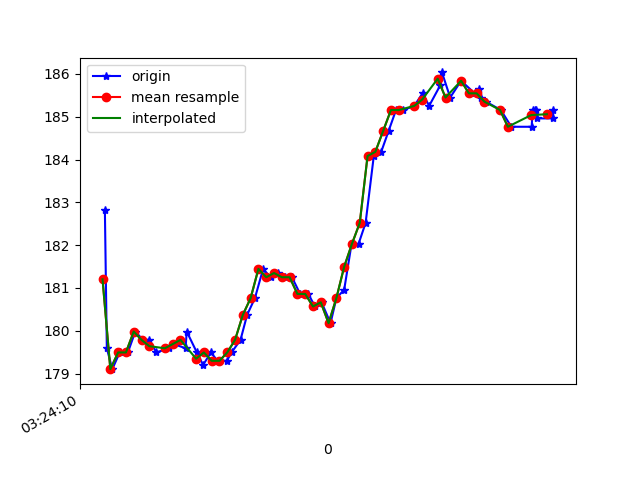

Data behind this chart, as committed beside it:
1618543450826, 1239126996468698, 182.8125, -260.35156, -73.92578
1618543450831, 1239127014873044, 179.6, -230.1, 10.16
1618543450845, 1239127033216348, 179.1, -230.5, 9.277
1618543450864, 1239127052231120, 179.5, -229.9, 9.863
1618543450885, 1239127071276414, 179.5, -229.7, 10.45
1618543450904, 1239127090382750, 180, -229.6, 10.25
1618543450924, 1239127109428044, 179.8, -229, 10.55
1618543450940, 1239127128473337, 179.8, -229.2, 10.84
1618543450958, 1239127147457588, 179.5, -230.7, 11.72
1618543450991, 1239127168456245, 179.6, -230.2, 10.25
1618543451003, 1239127186005995, 179.7, -230, 10.55
1618543451033, 1239127205203895, 179.6, -230.2, 9.961
1618543451036, 1239127224737530, 180, -230.3, 10.94
1618543451062, 1239127243477610, 179.5, -229.6, 10.55
1618543451078, 1239127262400819, 179.2, -229.6, 10.55
1618543451098, 1239127281842889, 179.5, -228.5, 10.16
1618543451115, 1239127300674534, 179.3, -227.2, 8.105
1618543451139, 1239127319719827, 179.3, -224.9, 5.469
1618543451151, 1239127338826164, 179.5, -222.3, 2.148
1618543451174, 1239127357993543, 179.8, -218.9, -4.59
1618543451191, 1239127376947272, 180.4, -216.4, -11.33
1618543451211, 1239127396145172, 180.8, -214.6, -19.73
1618543451232, 1239127415190466, 181.4, -214.6, -29.1
1618543451251, 1239127434174717, 181.2, -215.8, -36.62
1618543451269, 1239127453372617, 181.3, -217.5, -42.68
1618543451287, 1239127472387389, 181.2, -219.1, -46.88
1618543451306, 1239127491615811, 181.2, -221.7, -50.2
1618543451327, 1239127510539019, 180.9, -223.7, -55.18
1618543451348, 1239127529553792, 180.9, -226.5, -58.89
1618543451365, 1239127549819937, 180.6, -230.9, -62.5
1618543451382, 1239127567888549, 180.7, -236.2, -66.5
1618543451405, 1239127587025407, 180.2, -243.8, -70.8
1618543451420, 1239127606162264, 180.8, -252.1, -73.83
1618543451440, 1239127625299122, 181, -259.7, -74.9
1618543451459, 1239127644191809, 182, -262.1, -74.71
1618543451477, 1239127663420230, 182, -262.6, -74.32
1618543451495, 1239127682435003, 182.5, -261.3, -73.93
1618543451516, 1239127701449775, 184.1, -261.2, -74.02
1618543451535, 1239127720586632, 184.2, -261.3, -73.63
1618543451554, 1239127739723490, 184.7, -262.9, -74.22
1618543451573, 1239127758738262, 185.2, -263.2, -74.9
1618543451592, 1239127777997205, 185.2, -262, -74.32
1618543451620, 1239127797103541, 185.3, -262, -74.02
1618543451641, 1239127816362484, 185.5, -261.1, -73.93
1618543451658, 1239127835468820, 185.3, -261.7, -74.71
1618543451687, 1239127854544635, 185.7, -261.2, -74.02
1618543451691, 1239127873528886, 186, -261.2, -74.61
1618543451712, 1239127892696265, 185.4, -261.2, -74.32
1618543451740, 1239127911924686, 185.8, -260.1, -74.32
1618543451775, 1239127931366757, 185.5, -260.7, -74.22
1618543451787, 1239127950869870, 185.6, -259.7, -73.83
1618543451791, 1239127970067770, 185.4, -260.7, -73.93
1618543451804, 1239127989174107, 185.4, -260.6, -74.9
1618543451842, 1239128008463571, 185.2, -260.3, -74.61
1618543451869, 1239128027814077, 184.8, -260.8, -74.02
1618543451921, 1239128047225626, 184.8, -259.9, -74.32
1618543451924, 1239128066881346, 185.2, -259.8, -73.93
1618543451929, 1239128085560384, 185.2, -260.3, -74.32
1618543451932, 1239128104788806, 185.2, -260.8, -73.54
1618543451935, 1239128123620450, 185, -260.6, -74.02
1618543451975, 1239128142635222, 185, -260.5, -74.51
... 1 more rows
